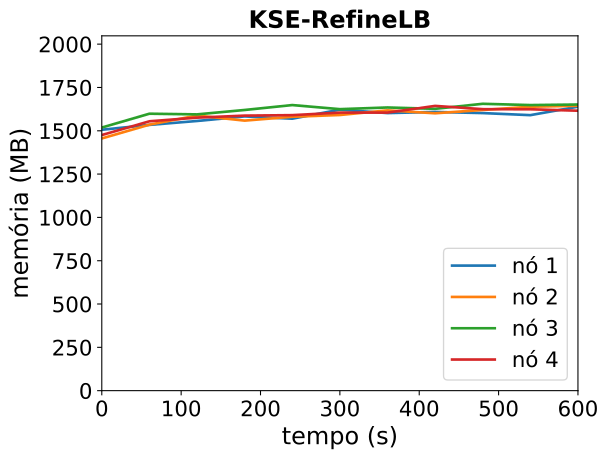

The table this chart was drawn from, first rows:
timestamp, ppgcc-m02_pod_amount, ppgcc-m02_memory, ppgcc-m02_cpu, ppgcc-m03_pod_amount, ppgcc-m03_memory, ppgcc-m03_cpu, ppgcc-m04_pod_amount, ppgcc-m04_memory, ppgcc-m04_cpu, ppgcc-m05_pod_amount, ppgcc-m05_memory, ppgcc-m05_cpu
0, 10, 1542172, 655449763, 10, 1490672, 611779499, 10, 1555180, 706322937, 10, 1510764, 601835781
60, 10, 1570816, 682350765, 10, 1572248, 683934253, 10, 1636888, 676380865, 10, 1592076, 582520854
120, 10, 1593916, 639247498, 10, 1626236, 686569848, 10, 1632928, 624128031, 10, 1613592, 618086468
180, 10, 1620976, 682426348, 10, 1596008, 616833329, 10, 1658932, 653455400, 10, 1625604, 593509127
240, 10, 1607380, 649061060, 10, 1618976, 690070551, 10, 1687972, 660833265, 10, 1628376, 598738562
300, 10, 1660840, 679755512, 10, 1629272, 635694458, 10, 1663816, 638895507, 10, 1643292, 622633544
360, 10, 1640644, 712922234, 10, 1656596, 659011907, 10, 1673716, 633818927, 10, 1643556, 614743357
420, 10, 1647244, 596885134, 10, 1639436, 615812049, 10, 1665796, 733902290, 10, 1683024, 647078743
480, 10, 1640644, 652129529, 10, 1659104, 634444439, 10, 1695496, 702056282, 10, 1663752, 601652996
540, 10, 1628368, 645590460, 10, 1677980, 668154114, 10, 1687972, 641025520, 10, 1663092, 645514799
600, 10, 1678396, 673087152, 10, 1683788, 655529910, 10, 1691140, 653771777, 10, 1654512, 594724897
